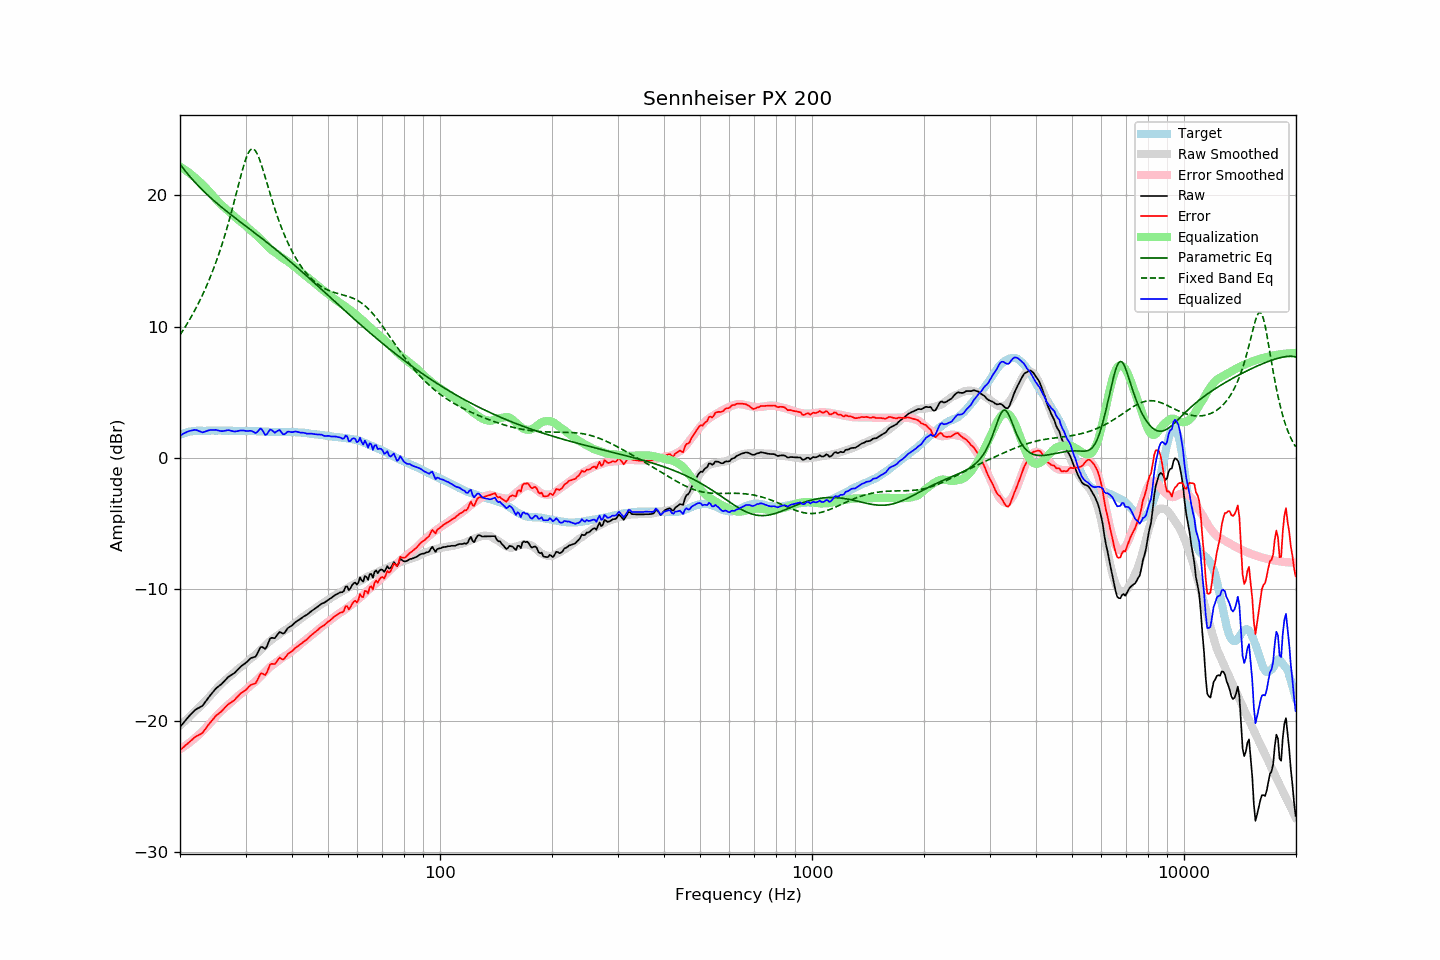

The data file committed next to this chart (first rows):
frequency, raw, error, smoothed, error_smoothed, equalization, parametric_eq, fixed_band_eq, equalized_raw, equalized_smoothed, target
20.00, -20.49, -22.25, -20.39, -22.18, 22.18, 22.36, 9.36, 1.69, 1.79, 1.76
20.20, -20.34, -22.15, -20.28, -22.11, 22.11, 22.20, 9.54, 1.76, 1.82, 1.81
20.40, -20.19, -22.05, -20.17, -22.03, 22.03, 22.04, 9.73, 1.83, 1.86, 1.86
20.61, -20.05, -21.93, -20.05, -21.94, 21.94, 21.89, 9.92, 1.90, 1.89, 1.89
20.81, -19.89, -21.83, -19.93, -21.86, 21.86, 21.73, 10.12, 1.96, 1.92, 1.94
21.02, -19.75, -21.73, -19.82, -21.76, 21.76, 21.59, 10.32, 2.01, 1.95, 1.98
21.23, -19.62, -21.62, -19.70, -21.67, 21.67, 21.44, 10.53, 2.05, 1.97, 2.00
21.44, -19.50, -21.52, -19.58, -21.57, 21.57, 21.30, 10.75, 2.07, 2.00, 2.02
21.66, -19.37, -21.41, -19.46, -21.47, 21.47, 21.16, 10.96, 2.10, 2.02, 2.03
21.87, -19.24, -21.28, -19.34, -21.37, 21.37, 21.02, 11.19, 2.13, 2.03, 2.04
22.09, -19.14, -21.20, -19.21, -21.26, 21.26, 20.89, 11.42, 2.12, 2.05, 2.06
22.31, -19.07, -21.14, -19.09, -21.15, 21.15, 20.76, 11.66, 2.08, 2.06, 2.07
22.54, -19.01, -21.09, -18.98, -21.05, 21.05, 20.63, 11.90, 2.03, 2.07, 2.07
22.76, -18.94, -21.01, -18.86, -20.93, 20.93, 20.51, 12.15, 1.99, 2.07, 2.07
22.99, -18.87, -20.93, -18.74, -20.81, 20.81, 20.39, 12.41, 1.94, 2.07, 2.06
23.22, -18.71, -20.77, -18.61, -20.69, 20.69, 20.27, 12.67, 1.98, 2.07, 2.06
23.45, -18.54, -20.60, -18.49, -20.56, 20.56, 20.15, 12.95, 2.02, 2.07, 2.06
23.69, -18.38, -20.44, -18.36, -20.43, 20.43, 20.03, 13.23, 2.06, 2.08, 2.07
23.92, -18.20, -20.27, -18.23, -20.30, 20.30, 19.92, 13.52, 2.10, 2.08, 2.07
24.16, -18.05, -20.13, -18.09, -20.17, 20.17, 19.81, 13.82, 2.12, 2.07, 2.08
24.40, -17.90, -19.99, -17.96, -20.03, 20.03, 19.70, 14.13, 2.13, 2.07, 2.09
24.65, -17.76, -19.84, -17.81, -19.89, 19.89, 19.59, 14.44, 2.12, 2.07, 2.07
24.89, -17.61, -19.68, -17.67, -19.74, 19.74, 19.48, 14.77, 2.13, 2.07, 2.07
25.14, -17.49, -19.56, -17.53, -19.60, 19.60, 19.38, 15.11, 2.11, 2.07, 2.07
25.39, -17.39, -19.47, -17.40, -19.47, 19.47, 19.27, 15.46, 2.08, 2.08, 2.08
25.65, -17.30, -19.38, -17.27, -19.35, 19.35, 19.17, 15.83, 2.05, 2.08, 2.08
25.91, -17.20, -19.27, -17.16, -19.24, 19.24, 19.07, 16.20, 2.03, 2.08, 2.07
26.16, -17.08, -19.15, -17.05, -19.13, 19.13, 18.97, 16.59, 2.05, 2.07, 2.07
26.43, -16.94, -19.01, -16.94, -19.02, 19.02, 18.87, 16.99, 2.07, 2.07, 2.07
26.69, -16.81, -18.88, -16.84, -18.91, 18.91, 18.77, 17.40, 2.09, 2.07, 2.07
26.96, -16.68, -18.76, -16.73, -18.80, 18.80, 18.68, 17.83, 2.11, 2.07, 2.07
27.23, -16.60, -18.68, -16.63, -18.69, 18.69, 18.58, 18.26, 2.09, 2.06, 2.07
27.50, -16.52, -18.59, -16.52, -18.59, 18.59, 18.48, 18.72, 2.06, 2.06, 2.07
27.77, -16.45, -18.51, -16.42, -18.48, 18.48, 18.39, 19.18, 2.03, 2.06, 2.06
28.05, -16.37, -18.43, -16.31, -18.37, 18.37, 18.29, 19.65, 2.00, 2.06, 2.06
28.33, -16.23, -18.28, -16.20, -18.26, 18.26, 18.20, 20.12, 2.03, 2.06, 2.05
28.62, -16.10, -18.15, -16.09, -18.14, 18.14, 18.11, 20.60, 2.04, 2.06, 2.05
28.90, -15.97, -18.03, -15.99, -18.04, 18.04, 18.01, 21.08, 2.07, 2.05, 2.05
29.19, -15.86, -17.90, -15.90, -17.95, 17.95, 17.92, 21.54, 2.09, 2.05, 2.04
29.48, -15.78, -17.84, -15.82, -17.87, 17.87, 17.83, 21.99, 2.08, 2.05, 2.06
29.78, -15.69, -17.74, -15.72, -17.77, 17.77, 17.73, 22.41, 2.07, 2.05, 2.05
30.08, -15.60, -17.66, -15.61, -17.65, 17.65, 17.64, 22.78, 2.05, 2.05, 2.06
30.38, -15.48, -17.53, -15.49, -17.53, 17.53, 17.55, 23.09, 2.05, 2.04, 2.04
30.68, -15.36, -17.40, -15.37, -17.42, 17.42, 17.45, 23.32, 2.05, 2.04, 2.04
30.99, -15.25, -17.29, -15.28, -17.32, 17.32, 17.36, 23.47, 2.06, 2.04, 2.04
31.30, -15.20, -17.24, -15.19, -17.23, 17.23, 17.27, 23.53, 2.02, 2.04, 2.04
31.61, -15.17, -17.21, -15.09, -17.13, 17.13, 17.17, 23.49, 1.96, 2.03, 2.03
31.93, -15.13, -17.16, -14.99, -17.02, 17.02, 17.08, 23.36, 1.88, 2.03, 2.03
32.24, -14.93, -16.95, -14.87, -16.90, 16.90, 16.99, 23.15, 1.97, 2.03, 2.02
32.57, -14.67, -16.70, -14.76, -16.78, 16.78, 16.89, 22.87, 2.10, 2.02, 2.03
32.89, -14.42, -16.45, -14.64, -16.66, 16.66, 16.80, 22.54, 2.24, 2.02, 2.02
33.22, -14.39, -16.40, -14.53, -16.54, 16.54, 16.70, 22.17, 2.15, 2.01, 2.01
33.55, -14.46, -16.47, -14.41, -16.42, 16.42, 16.61, 21.78, 1.95, 2.01, 2.01
33.89, -14.54, -16.54, -14.29, -16.29, 16.29, 16.51, 21.37, 1.74, 2.00, 1.99
34.23, -14.36, -16.36, -14.16, -16.16, 16.16, 16.41, 20.95, 1.79, 2.00, 2.00
34.57, -14.06, -16.05, -14.05, -16.04, 16.04, 16.32, 20.54, 1.98, 1.99, 1.99
34.92, -13.77, -15.75, -13.94, -15.93, 15.93, 16.22, 20.12, 2.16, 1.99, 1.98
35.27, -13.70, -15.68, -13.84, -15.82, 15.82, 16.12, 19.72, 2.12, 1.98, 1.98
35.62, -13.71, -15.69, -13.75, -15.73, 15.73, 16.02, 19.33, 2.01, 1.98, 1.98
35.97, -13.73, -15.70, -13.67, -15.64, 15.64, 15.92, 18.95, 1.91, 1.97, 1.97
... 635 more rows
